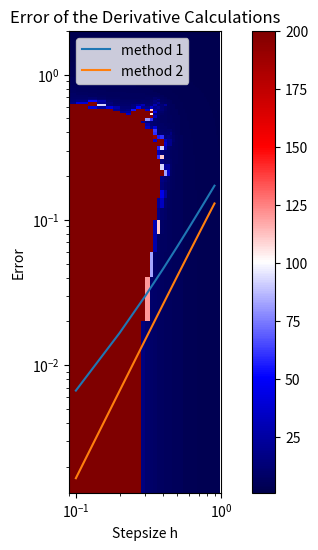
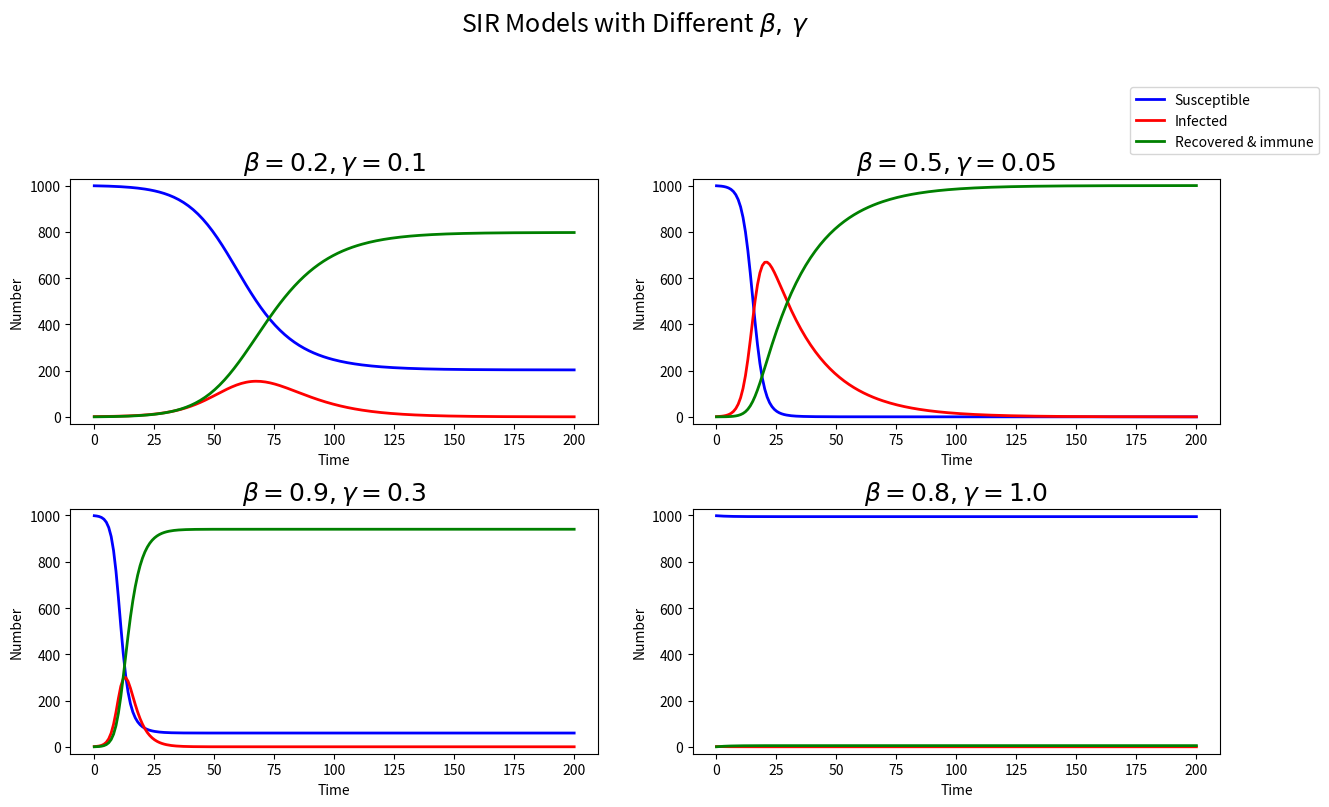
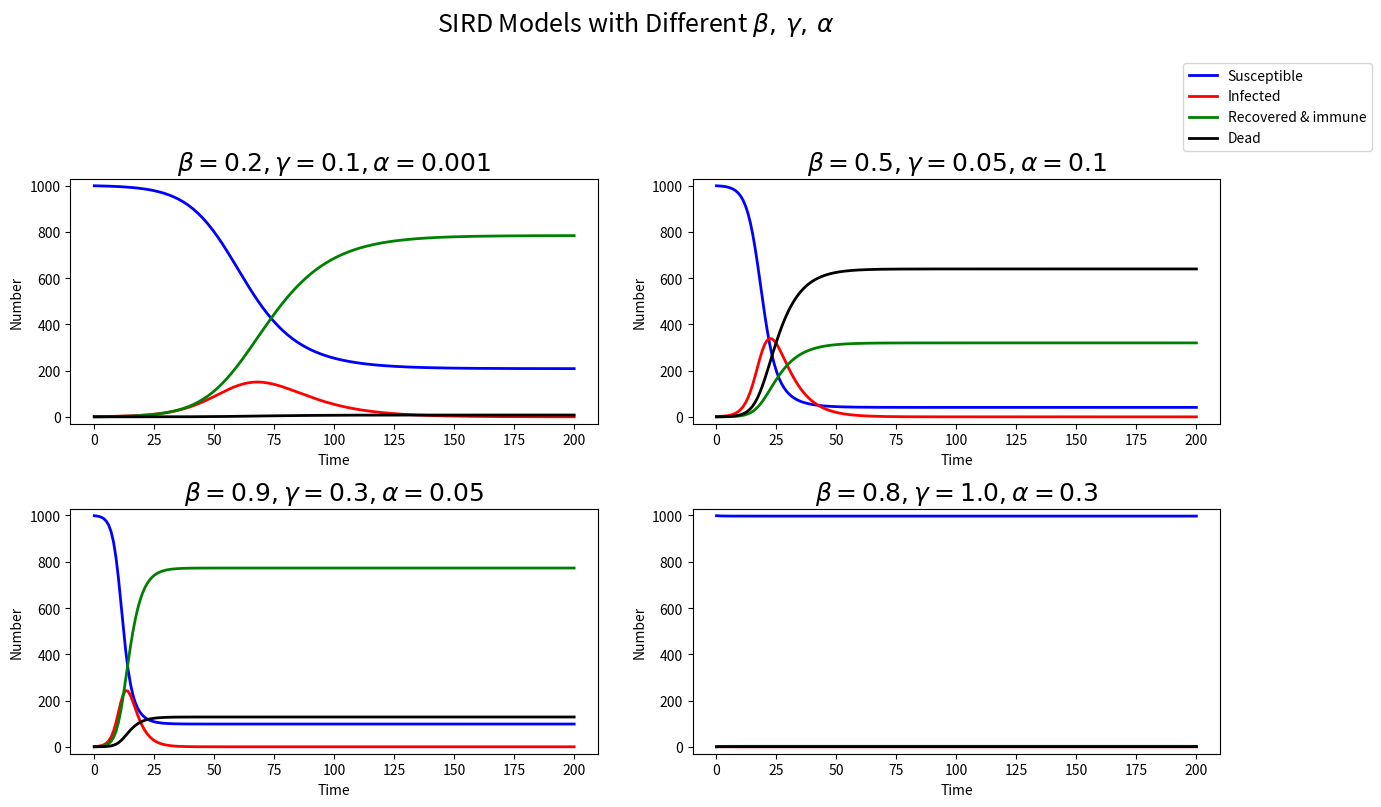

Source code (Python) for these figures, in order:
import numpy as np
import matplotlib.pyplot as plt


def derivative1(f, x0, h):
    """Computes the approximate derivative of the function f at a point x0 for infinitesimal stepsize h
    Params: a function f, 
    float x0: the value to take derivative at,
    float h: the small stepsize
    Returns: the derivative of the function evaluated at x0"""
    df = (f(x0+h)-f(x0))/h
    return df

    

def derivative2(f, x0, h):
    """Computes the approximate derivative of the function f at a point x0 for finite stepsize h
    Params: a function f, 
    float x0: the value to take derivative at,
    float h: the small stepsize
    Returns: the derivative of the function evaluated at x0"""
    df = (f(x0+h)-f(x0-h))/(2*h)
    return df


def f(x):
    """computes the value of sine at the value x
    params: int or float x
    returns: sine of x"""
    return np.sin(x)

x0 = 0.1

print(derivative1(f,x0, 0.1))
print(derivative2(f,x0, 0.1))


#define array of values of h < 1
harr = np.arange(0.1,1,0.1) 


#define analytic derivative function 
def dfanalytic(x):
    """computes value of cosine at value of x
    params: int of float x
    returns: cosine of x"""
    return np.cos(x)
print(np.cos(x0))

#compute error
err1 = np.abs(derivative1(f,x0, 0.1)-np.cos(x0))/np.cos(x0)
print(err1)
err2 = np.abs(derivative2(f,x0, 0.1)-np.cos(x0))/np.cos(x0)
print(err2)


def err(numd, anad):
    """Computes the error of the method relative to the analytic derivative
    Params: numerical derivative, analytic derivative
    Returns: error value"""
    t = np.abs(numd-anad)
    return t/anad


df1_arr = [0]*len(harr)
df2_arr = [0]*len(harr)
for i in range(len(harr)):
    df1_arr[i] = err(derivative1(f,x0, harr[i]), np.cos(x0))
    df2_arr[i] = err(derivative2(f,x0, harr[i]), np.cos(x0))
print(df1_arr,df2_arr)



for i in range(len(harr)):
    print(derivative1(f,x0, harr[i]))

%matplotlib inline
plt.figure(1, figsize=(8,6))
plt.title("Error of the Derivative Calculations")
plt.xlabel("Stepsize h")
plt.ylabel("Error")
plt.xlim(0.09, 1)
plt.loglog(harr, df1_arr, label="method 1")
plt.loglog(harr, df2_arr, label="method 2")
plt.legend(loc="upper left")
plt.savefig("Q1_plot.pdf", bbox_inches='tight')
plt.savefig("Q1_plot.png", bbox_inches='tight')
plt.show()


#first part of q2
import numpy as np
import matplotlib.pyplot as plt

##this code throws some warnings that can be ignored, so turn them off
import sys
if not sys.warnoptions:
    import warnings
    warnings.simplefilter("ignore")

#want an array of true or false
%matplotlib inline
N = 1000
def valu(c):
    '''Determines if the point c is bounded or unbounded.
    Params: Complex array c
    Returns: True if bounded, false if unbounded''' #i think?
    z = 0
    i = 0
    for l in range(N):
        z = z*z + c
        setm = abs(z) <= 2
    return setm

x = np.linspace(-2, 2, N)
y = np.linspace(-2, 2, N)

c = x.reshape(-1,1) + 1j*y.reshape(1,-1)

setm=valu(c)


plt.imshow(setm.T, cmap='seismic', origin="lower", extent=(-2, 2, -2, 2))
plt.savefig("Q2a_plot2.pdf", bbox_inches='tight', dpi=500)
plt.savefig("Q2a_plot2.png", bbox_inches='tight', dpi=500)


#second part of q2

%matplotlib inline
N = 200
x = np.linspace(-2, 2, N)
y = np.linspace(-2, 2, N)

c = x.reshape(-1,1) + 1j*y.reshape(1,-1)
def count(c):
    '''Counts the number of iterations before |z|>2
    params: complex array c
    returns: integer number i'''
    z = 0
    i = 0
    while abs(z) <= 2 and i < N:
        z = z*z + c
        i += 1
    return i


m=np.zeros([N,N])
for i in range(len(c)):
    for k in range(len(c)):
        m[i][k]=count(c[i][k])
        
plt.imshow(m.T, cmap='seismic', origin="lower", extent=(-2, 2, -2, 2)) 
plt.colorbar()
#plt.savefig("Q2b_plot100.pdf", bbox_inches='tight', dpi=500)
#plt.savefig("Q2b_plot2.png", bbox_inches='tight', dpi=500)


#question 3 
from scipy.integrate import odeint


N = 1000 #population size
ti = 0 #initial time
tf = 200 #final time
I0 = 1 #initial infected
S0 = 999 #initial susceptible
R0 = 0 #initial recovered 

t = np.linspace(ti, tf, tf)
v0 = S0, I0, R0

gamma = [0.1, 0.3, 0.05, 1.] #rate of recovery
beta = [0.2, 0.9, 0.5, 0.8] #rate of contraction

def odes(v, t, N, beta, gamma): #write params thing
    '''Defines three differential equations
    Params: 
    v - dummy variable for S,I,R values
    t - time array
    N - population size, integer
    beta - float
    gamma - float
    Returns: RHS of differential equations'''
    S,I,R = v 
    dS = -beta*S*I/N
    dI = beta*S*I/N - gamma*I
    dR = gamma*I
    return dS, dI, dR

# Integrate the SIR equations in time
solvd1 = odeint(odes, v0, t, args=(N, beta[0], gamma[0]))
S1, I1, R1 = solvd1.T

solvd2 = odeint(odes, v0, t, args=(N, beta[1], gamma[1]))
S2, I2, R2 = solvd2.T

solvd3 = odeint(odes, v0, t, args=(N, beta[2], gamma[2]))
S3, I3, R3 = solvd3.T

solvd4 = odeint(odes, v0, t, args=(N, beta[3], gamma[3]))
S4, I4, R4 = solvd4.T



# Plot the data on three separate curves for S(t), I(t) and R(t)
fig = plt.figure()
fig, axs = plt.subplots(2, 2, figsize=(13,8))#make em bigger boi
ttl=fig.suptitle(r"SIR Models with Different $\beta , \, \gamma$", fontsize=18)
ttl.set_position([.5, 1.03])

fig.tight_layout(pad=4.0)
axs[0,0].plot(t, S1, 'b',  lw=2, label='Susceptible')
axs[0,0].plot(t, I1, 'r',  lw=2, label='Infected')
axs[0,0].plot(t, R1, 'g', lw=2, label='Recovered with immunity')
axs[0,0].set_xlabel('Time')
axs[0,0].set_ylabel('Number')
axs[0,0].set_ylim(-30,1030)
axs[0,0].set_title(r'$\beta=0.2, \gamma=0.1$', fontsize=18)

axs[1,0].plot(t, S2, 'b',  lw=2, label='Susceptible')
axs[1,0].plot(t, I2, 'r',  lw=2, label='Infected')
axs[1,0].plot(t, R2, 'g',  lw=2, label='Recovered with immunity')
axs[1,0].set_xlabel('Time')
axs[1,0].set_ylabel('Number')
axs[1,0].set_ylim(-30,1030)
axs[1,0].set_title(r'$\beta=0.9, \gamma=0.3$', fontsize=18)

axs[0,1].plot(t, S3, 'b',  lw=2, label='Susceptible')
axs[0,1].plot(t, I3, 'r',  lw=2, label='Infected')
axs[0,1].plot(t, R3, 'g',  lw=2, label='Recovered & immune')
axs[0,1].set_xlabel('Time')
axs[0,1].set_ylabel('Number')
axs[0,1].set_ylim(-30,1030)
axs[0,1].set_title(r'$\beta=0.5, \gamma=0.05$', fontsize=18)
axs[0,1].legend(bbox_to_anchor=(1.2, 1.4))

axs[1,1].plot(t, S4, 'b',  lw=2, label='Susceptible')
axs[1,1].plot(t, I4, 'r',  lw=2, label='Infected')
axs[1,1].plot(t, R4, 'g', lw=2, label='Recovered & immune')
axs[1,1].set_xlabel('Time')
axs[1,1].set_ylabel('Number')
axs[1,1].set_ylim(-30,1030)
axs[1,1].set_title(r'$\beta=0.8, \gamma=1.0$', fontsize=18)

fig.savefig('Q3_plot.png',bbox_inches='tight', dpi=300)
fig.savefig('Q3_plot.pdf',bbox_inches='tight', dpi=300)


#Q3 bonus
D0 = 0 #initial dead
w0 = S0, I0, R0, D0
alpha = [0.001, 0.05, 0.1, 0.3]
def odesb(w, t, N, beta, gamma, alpha): #write params thing
    '''Defines three differential equations
    Params: 
    v - dummy variable for S,I,R values
    t - time array
    N - population size, integer
    beta - float
    gamma - float
    Returns: RHS of differential equations'''
    S,I,R,D = w
    dS = -beta*S*I/N
    dI = beta*S*I/N - gamma*I - alpha*I
    dR = gamma*I
    dD = alpha*I
    return dS, dI, dR, dD

# Integrate the SIR equations in time
solvd1b = odeint(odesb, w0, t, args=(N, beta[0], gamma[0], alpha[0]))
S1b, I1b, R1b, D1 = solvd1b.T

solvd2b = odeint(odesb, w0, t, args=(N, beta[1], gamma[1], alpha[1]))
S2b, I2b, R2b, D2 = solvd2b.T

solvd3b = odeint(odesb, w0, t, args=(N, beta[2], gamma[2], alpha[2]))
S3b, I3b, R3b, D3 = solvd3b.T

solvd4b = odeint(odesb, w0, t, args=(N, beta[3], gamma[3], alpha[3]))
S4b, I4b, R4b, D4 = solvd4b.T


# Plot the data on three separate curves for S(t), I(t) and R(t), and D(t)
fig = plt.figure()
fig, axs = plt.subplots(2, 2, figsize=(13,8))#make em bigger boi
ttl=fig.suptitle(r"SIRD Models with Different $\beta , \, \gamma , \, \alpha$", fontsize=18)
ttl.set_position([.5, 1.03])

fig.tight_layout(pad=4.0)
axs[0,0].plot(t, S1b, 'b',  lw=2, label='Susceptible')
axs[0,0].plot(t, I1b, 'r',  lw=2, label='Infected')
axs[0,0].plot(t, R1b, 'g', lw=2, label='Recovered with immunity')
axs[0,0].plot(t, D1, 'k',  lw=2, label='Dead')
axs[0,0].set_xlabel('Time')
axs[0,0].set_ylabel('Number')
axs[0,0].set_ylim(-30,1030)
axs[0,0].set_title(r'$\beta=0.2, \gamma=0.1, \alpha=0.001$', fontsize=18)

axs[1,0].plot(t, S2b, 'b',  lw=2, label='Susceptible')
axs[1,0].plot(t, I2b, 'r',  lw=2, label='Infected')
axs[1,0].plot(t, R2b, 'g',  lw=2, label='Recovered with immunity')
axs[1,0].plot(t, D2, 'k',  lw=2, label='Dead')
axs[1,0].set_xlabel('Time')
axs[1,0].set_ylabel('Number')
axs[1,0].set_ylim(-30,1030)
axs[1,0].set_title(r'$\beta=0.9, \gamma=0.3, \alpha=0.05$', fontsize=18)

axs[0,1].plot(t, S3b, 'b',  lw=2, label='Susceptible')
axs[0,1].plot(t, I3b, 'r',  lw=2, label='Infected')
axs[0,1].plot(t, R3b, 'g',  lw=2, label='Recovered & immune')
axs[0,1].plot(t, D3, 'k',  lw=2, label='Dead')
axs[0,1].set_xlabel('Time')
axs[0,1].set_ylabel('Number')
axs[0,1].set_ylim(-30,1030)
axs[0,1].set_title(r'$\beta=0.5, \gamma=0.05, \alpha=0.1$', fontsize=18)
axs[0,1].legend(bbox_to_anchor=(1.3, 1.5))

axs[1,1].plot(t, S4b, 'b', lw=2, label='Susceptible')
axs[1,1].plot(t, I4b, 'r',  lw=2, label='Infected')
axs[1,1].plot(t, R4b, 'g',  lw=2, label='Recovered & immune')
axs[1,1].plot(t, D4, 'k',  lw=2, label='Dead')
axs[1,1].set_xlabel('Time')
axs[1,1].set_ylabel('Number')
axs[1,1].set_ylim(-30,1030)
axs[1,1].set_title(r'$\beta=0.8, \gamma=1.0, \alpha=0.3$', fontsize=18)

fig.savefig('Q3b_plot.png',bbox_inches='tight', dpi=300)
fig.savefig('Q3b_plot.pdf',bbox_inches='tight', dpi=300)


